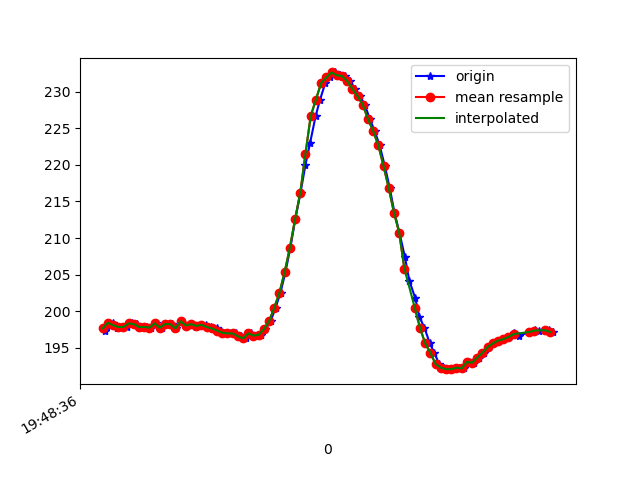

Values plotted in this chart, from the file beside it:
1617738516710, 434153389175861, 197.36328, -246.58203, -67.1875
1617738516717, 434153408404283, 197.9, -246.2, -67.38
1617738516726, 434153427327491, 198.4, -246.7, -66.7
1617738516741, 434153446586434, 198.4, -246.4, -66.89
1617738516756, 434153465662249, 197.8, -246.8, -66.6
1617738516775, 434153484707543, 197.9, -246, -66.6
1617738516794, 434153503722315, 197.9, -246.3, -66.7
1617738516813, 434153522828651, 198.3, -246.4, -66.02
1617738516831, 434153541751859, 198.2, -246.8, -66.6
1617738516856, 434153561590707, 197.9, -246.2, -66.31
1617738516869, 434153580300266, 197.9, -246.2, -66.02
1617738516888, 434153599284517, 197.8, -246.4, -66.6
1617738516907, 434153618299290, 198.3, -246.1, -66.21
1617738516927, 434153637314062, 197.8, -246.2, -66.89
1617738516945, 434153656298313, 198.2, -246.2, -66.6
1617738516966, 434153675313085, 198.2, -246.2, -66.31
1617738516984, 434153694449943, 197.7, -246.7, -66.7
1617738517003, 434153713495236, 198.6, -246.6, -66.89
1617738517026, 434153732510009, 198, -246.6, -66.6
1617738517043, 434153751585824, 198.2, -246, -66.6
1617738517060, 434153770600596, 197.9, -246.1, -66.21
1617738517079, 434153789676411, 198.1, -246.6, -66.31
1617738517098, 434153808752226, 198.1, -246.4, -66.89
1617738517117, 434153827797519, 197.9, -246.6, -67.19
1617738517138, 434153846934377, 197.7, -245.9, -65.92
1617738517155, 434153865979670, 197.4, -246.5, -66.5
1617738517174, 434153884933400, 197.1, -246.1, -66.7
1617738517193, 434153903978694, 197, -246.8, -66.31
1617738517212, 434153923023987, 197, -246.9, -66.21
1617738517234, 434153942496579, 196.6, -246.6, -66.6
1617738517250, 434153961236660, 196.3, -246.6, -66.02
1617738517270, 434153980281953, 197, -245.7, -66.21
1617738517290, 434153999266204, 196.7, -245.6, -66.31
1617738517308, 434154018616711, 196.8, -245.7, -65.62
1617738517326, 434154037509398, 197.6, -245.4, -64.75
1617738517346, 434154056554692, 198.6, -245.2, -66.02
1617738517365, 434154075661028, 200.5, -244.9, -64.55
1617738517384, 434154094614758, 202.5, -243.8, -64.84
1617738517403, 434154113721094, 205.4, -242.8, -63.18
1617738517422, 434154132796909, 208.7, -242.3, -61.62
1617738517441, 434154151781160, 212.6, -241.4, -59.77
1617738517461, 434154171223230, 216.2, -241.3, -58.3
1617738517480, 434154190054875, 220, -240.7, -55.08
1617738517498, 434154209130690, 223, -240, -51.66
1617738517519, 434154228359111, 226.7, -239.6, -49.51
1617738517536, 434154247312841, 228.9, -240.8, -48.14
1617738517556, 434154266297092, 231.2, -241.6, -46.19
1617738517574, 434154285342386, 231.9, -242.5, -46.39
1617738517594, 434154304418201, 232.6, -243.1, -46
1617738517613, 434154323616101, 232.2, -242.6, -46
1617738517633, 434154342630873, 232.1, -242.4, -47.36
1617738517651, 434154361737209, 231.4, -242.1, -47.17
1617738517671, 434154380874067, 230.4, -242.3, -48.05
1617738517689, 434154399858318, 229.4, -241.8, -48.93
1617738517708, 434154418903611, 228.2, -241.3, -49.61
1617738517727, 434154437918384, 226.3, -242.2, -51.66
1617738517746, 434154457024720, 224.6, -242.6, -53.81
1617738517765, 434154476070014, 222.7, -242.7, -56.25
1617738517785, 434154495145828, 219.8, -243.9, -58.01
1617738517804, 434154514313207, 216.8, -244.4, -61.13
1617738517822, 434154533450065, 213.5, -245.7, -62.11
... 31 more rows
